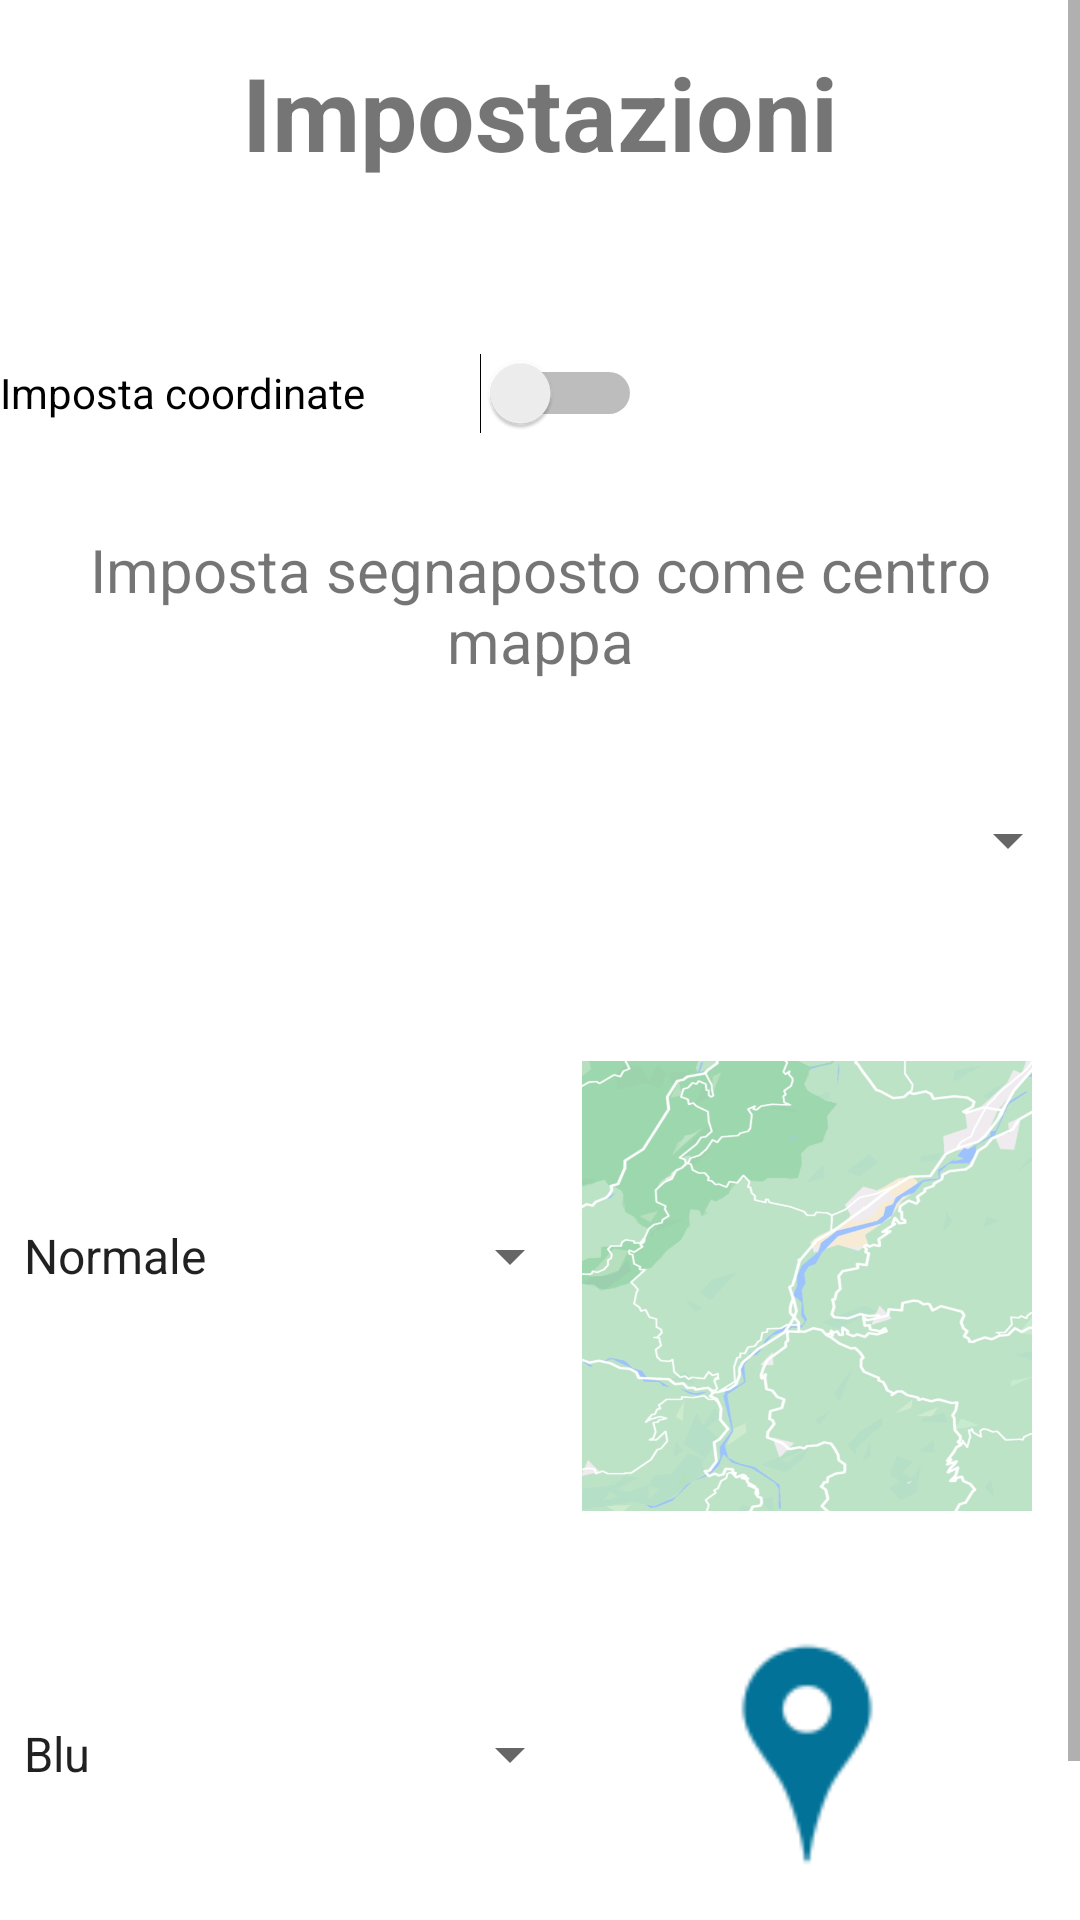

Android layout source for this screen:
<!-- AndroidManifest.xml: application theme Theme.PlaceReminderMap -->
<!-- res/layout/fragment_settings.xml -->
<?xml version="1.0" encoding="utf-8"?>
<ScrollView xmlns:android="http://schemas.android.com/apk/res/android"
    xmlns:tools="http://schemas.android.com/tools"
    android:layout_width="match_parent"
    android:layout_height="match_parent"
    android:backgroundTint="@color/design_default_color_on_secondary"
    tools:context=".SettingsFragment">


    <LinearLayout
        android:layout_width="match_parent"
        android:layout_height="wrap_content"
        android:orientation="vertical">

        <TextView
            android:id="@+id/textView"
            android:layout_width="match_parent"
            android:layout_height="75dp"
            android:gravity="center"
            android:text="@string/SETTINGS"
            android:textSize="34sp"
            android:textStyle="bold" />

        <Switch
            android:id="@+id/typeCoordinateSwitch"
            android:layout_width="214dp"
            android:layout_height="64dp"
            android:layout_marginTop="24dp"
            android:text="Imposta coordinate" />

        <ViewSwitcher
            android:id="@+id/viewSwitcherCoordinates"
            android:layout_width="match_parent"
            android:layout_height="match_parent">

            <LinearLayout
                android:layout_width="match_parent"
                android:layout_height="match_parent"
                android:orientation="vertical">

                <TextView
                    android:id="@+id/textView2"
                    android:layout_width="match_parent"
                    android:layout_height="64dp"
                    android:gravity="bottom|center"
                    android:text="Imposta segnaposto come centro mappa"
                    android:textSize="20sp" />

                <Spinner
                    android:id="@+id/selectPlaceholderSpinner"
                    android:layout_width="match_parent"
                    android:layout_height="106dp" />
            </LinearLayout>

            <LinearLayout
                android:id="@+id/setCoordinateLinearLayout"
                android:layout_width="match_parent"
                android:layout_height="match_parent"
                android:orientation="vertical">

                <TextView
                    android:id="@+id/textView4"
                    android:layout_width="match_parent"
                    android:layout_height="wrap_content"
                    android:text="Imposta latitudine:" />

                <EditText
                    android:id="@+id/setLatitudeEditText"
                    android:layout_width="match_parent"
                    android:layout_height="wrap_content"
                    android:layout_marginBottom="16dp"
                    android:background="@drawable/rounded_edittext"
                    android:backgroundTint="@color/light_gray"
                    android:hint="@string/LATITUDE"
                    android:inputType="numberDecimal"
                    android:minHeight="48dp"
                    android:padding="12dp"
                    android:textColor="@color/black"
                    android:textColorHint="@color/gray" />

                <TextView
                    android:id="@+id/textView5"
                    android:layout_width="match_parent"
                    android:layout_height="wrap_content"
                    android:layout_marginTop="8dp"
                    android:text="Imposta longitudine:" />

                <EditText
                    android:id="@+id/setLongitudeEditText"
                    android:layout_width="match_parent"
                    android:layout_height="wrap_content"
                    android:layout_marginBottom="16dp"
                    android:background="@drawable/rounded_edittext"
                    android:backgroundTint="@color/light_gray"
                    android:hint="@string/LONGITUDE"
                    android:inputType="numberDecimal"
                    android:minHeight="48dp"
                    android:padding="12dp"
                    android:textColor="@color/black"
                    android:textColorHint="@color/gray" />

            </LinearLayout>
        </ViewSwitcher>

        <LinearLayout
            android:layout_width="match_parent"
            android:layout_height="wrap_content"
            android:layout_marginTop="16dp"
            android:orientation="horizontal">

            <Spinner
                android:id="@+id/TypeMapSpinner"
                android:layout_width="match_parent"
                android:layout_height="130dp"
                android:layout_weight="1"
                android:entries="@array/TypeMap" />

            <ImageView
                android:id="@+id/TypeMapImageView"
                android:layout_width="150dp"
                android:layout_height="150dp"
                android:layout_marginRight="16dp"
                android:src="@drawable/map_normal" />

        </LinearLayout>


        <LinearLayout
            android:layout_width="match_parent"
            android:layout_height="wrap_content"
            android:layout_marginTop="16dp"
            android:orientation="horizontal">

            <Spinner
                android:id="@+id/ColorPlaceholderSpinner"
                android:layout_width="wrap_content"
                android:layout_height="130dp"
                android:layout_weight="1"
                android:entries="@array/ColorPlaceholder"/>

            <ImageView
                android:id="@+id/ColorPlaceholderImageView"
                android:layout_width="150dp"
                android:layout_height="match_parent"
                android:layout_marginRight="16dp"
                android:src="@drawable/ic_location_place_blue" />

        </LinearLayout>

        <Button
            android:id="@+id/saveDatesButton"
            android:layout_width="match_parent"
            android:layout_height="wrap_content"
            android:backgroundTint="@color/lavender"
            android:text="Convalida dati" />


    </LinearLayout>
</ScrollView>
<!-- resources referenced by this layout -->
<resources>
  <string-array name="ColorPlaceholder">
          <item>Blu</item>
          <item>Verde</item>
          <item>Arancione</item>
          <item>Rosa</item>
          <item>Viola</item>
          <item>Rosso</item>
          <item>Giallo</item>
      </string-array>
  <string-array name="TypeMap">
          <item>Normale</item>
          <item>Satellite</item>
          <item>Terrestre</item>
          <item>Ibrida</item>
      </string-array>
  <color name="black">#000000</color>
  <color name="gray">#B0B1B7</color>
  <color name="lavender">#8682F7</color>
  <color name="light_gray">#F0F3F8</color>
  <!-- drawable ic_location_place_blue: png bitmap (drawable, 2275 bytes) -->
  <!-- drawable map_normal: png bitmap (drawable, 250881 bytes) -->
  <!-- drawable rounded_edittext (drawable) -->
  <shape xmlns:android="http://schemas.android.com/apk/res/android">
      <solid android:color="@color/white" />
      <corners android:radius="20dp" /> 
  </shape>
  <string name="LATITUDE">Latitudine</string>
  <string name="LONGITUDE">Longitudine</string>
  <string name="SETTINGS">Impostazioni</string>
  <style name="Theme.PlaceReminderMap" parent="Theme.MaterialComponents.Light.NoActionBar">
          
          <item name="colorPrimary">@color/light_blue</item>
          <item name="colorPrimaryVariant">@color/purple_700</item>
          <item name="colorOnPrimary">@color/white</item>
          
          <item name="colorSecondary">@color/teal_200</item>
          <item name="colorSecondaryVariant">@color/teal_700</item>
          <item name="colorOnSecondary">@color/white</item>
          
          
  
      </style>
  <color name="white">#FFFFFFFF</color>
  <color name="light_blue">#0E57D0</color>
  <color name="purple_700">#FF3700B3</color>
  <color name="teal_200">#FF03DAC5</color>
  <color name="teal_700">#FF018786</color>
</resources>
